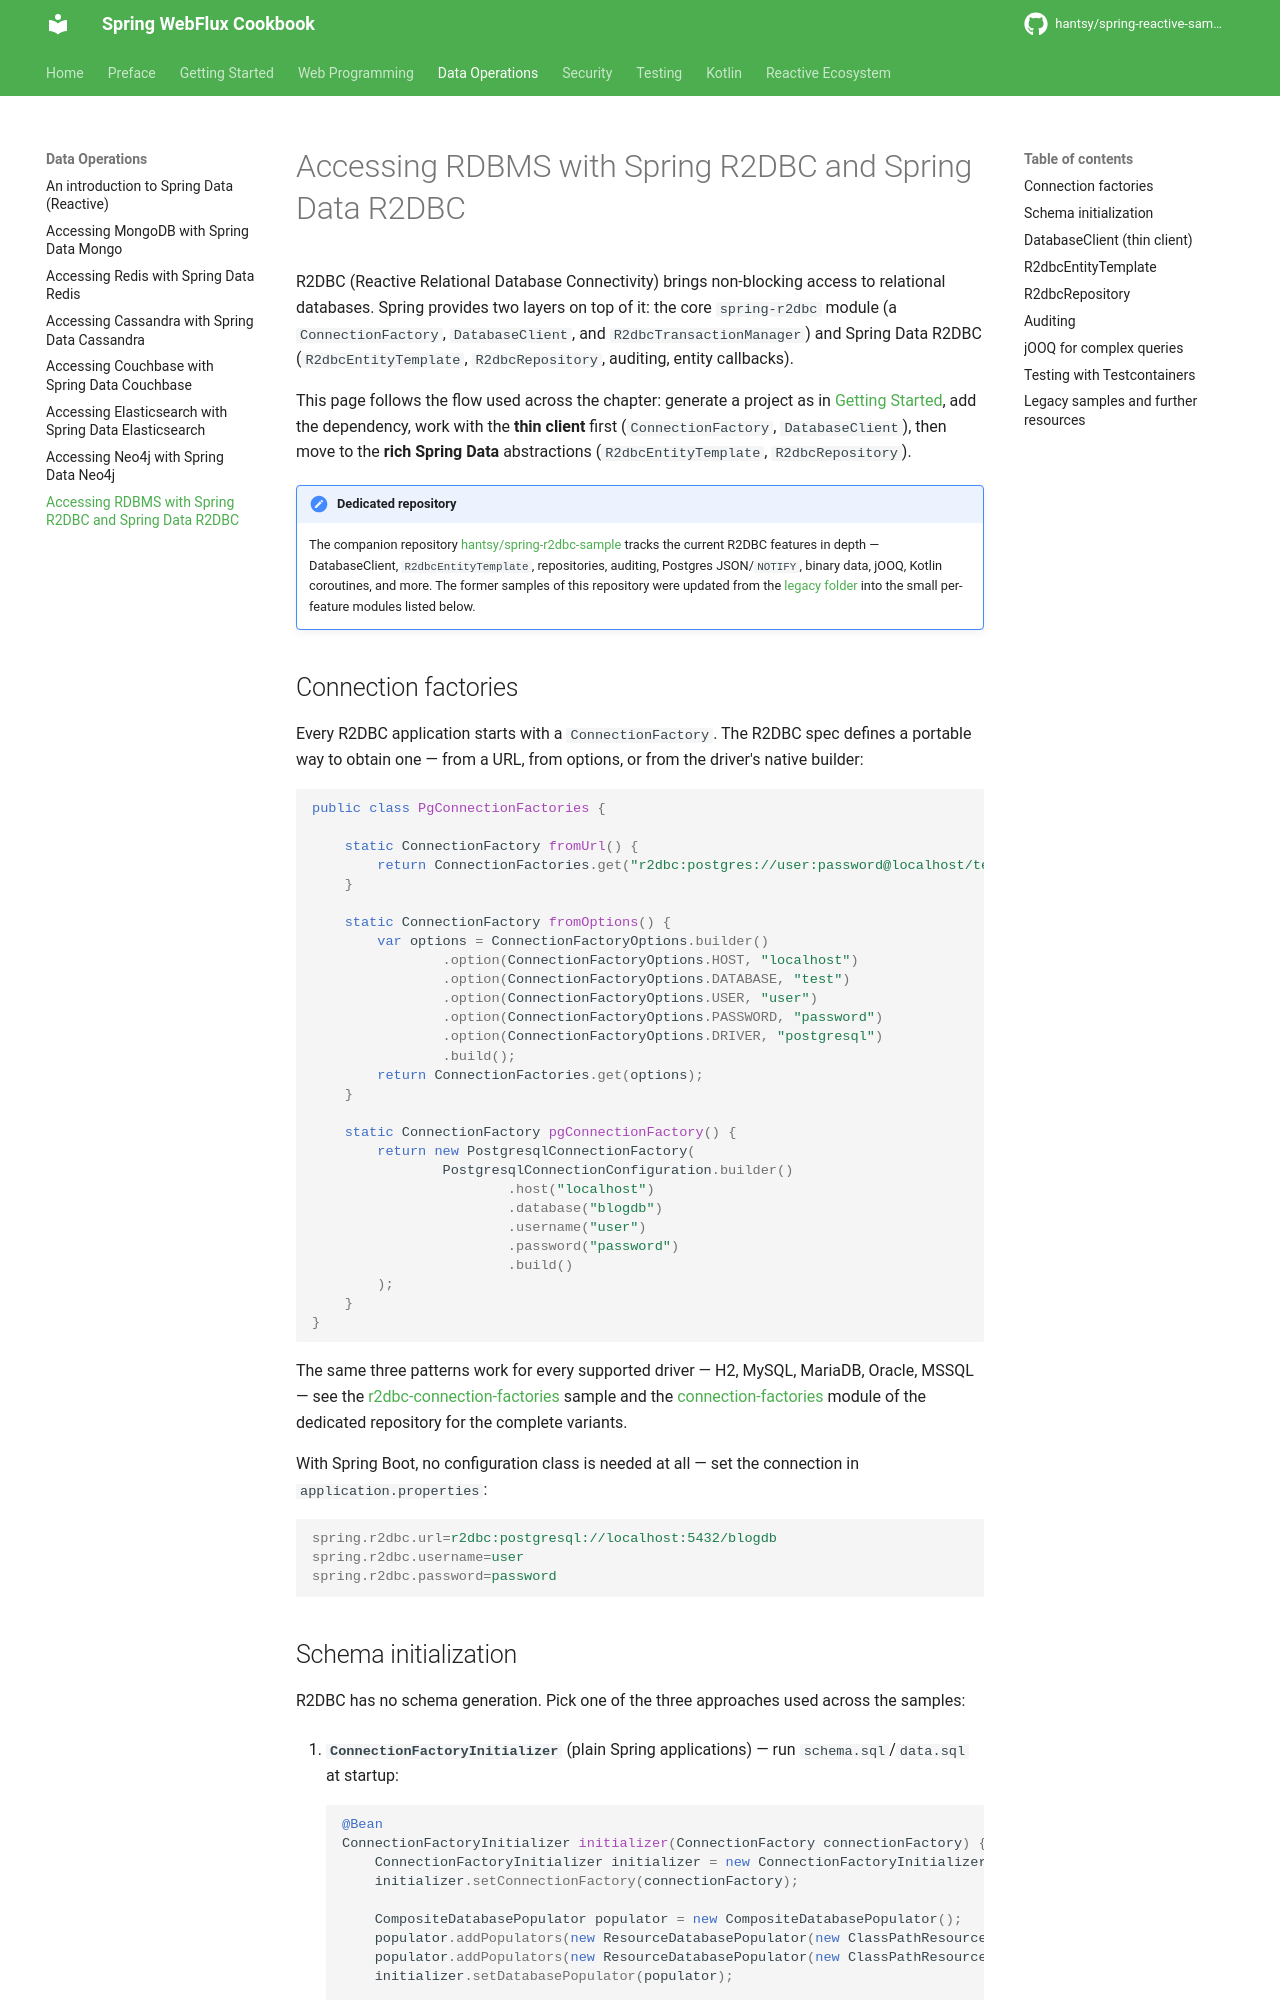

repository: hantsy/spring-reactive-sample · page: data/r2dbc/index.html · generator: mkdocs


# Accessing RDBMS with Spring R2DBC and Spring Data R2DBC

R2DBC (Reactive Relational Database Connectivity) brings non-blocking access to relational databases. Spring provides two layers on top of it: the core `spring-r2dbc` module (a `ConnectionFactory`, `DatabaseClient`, and `R2dbcTransactionManager`) and Spring Data R2DBC (`R2dbcEntityTemplate`, `R2dbcRepository`, auditing, entity callbacks).

This page follows the flow used across the chapter: generate a project as in [Getting Started](../start/intro.md), add the dependency, work with the **thin client** first (`ConnectionFactory`, `DatabaseClient`), then move to the **rich Spring Data** abstractions (`R2dbcEntityTemplate`, `R2dbcRepository`).

!!! note "Dedicated repository"

    The companion repository [hantsy/spring-r2dbc-sample](https://github.com/hantsy/spring-r2dbc-sample) tracks the current R2DBC features in depth — DatabaseClient, `R2dbcEntityTemplate`, repositories, auditing, Postgres JSON/`NOTIFY`, binary data, jOOQ, Kotlin coroutines, and more. The former samples of this repository were updated from the [legacy folder](https://github.com/hantsy/spring-reactive-sample/tree/master/legacy) into the small per-feature modules listed below.

## Connection factories

Every R2DBC application starts with a `ConnectionFactory`. The R2DBC spec defines a portable way to obtain one — from a URL, from options, or from the driver's native builder:

```java
public class PgConnectionFactories {

    static ConnectionFactory fromUrl() {
        return ConnectionFactories.get("r2dbc:postgres://user:password@localhost/test");
    }

    static ConnectionFactory fromOptions() {
        var options = ConnectionFactoryOptions.builder()
                .option(ConnectionFactoryOptions.HOST, "localhost")
                .option(ConnectionFactoryOptions.DATABASE, "test")
                .option(ConnectionFactoryOptions.USER, "user")
                .option(ConnectionFactoryOptions.PASSWORD, "password")
                .option(ConnectionFactoryOptions.DRIVER, "postgresql")
                .build();
        return ConnectionFactories.get(options);
    }

    static ConnectionFactory pgConnectionFactory() {
        return new PostgresqlConnectionFactory(
                PostgresqlConnectionConfiguration.builder()
                        .host("localhost")
                        .database("blogdb")
                        .username("user")
                        .password("password")
                        .build()
        );
    }
}
```

The same three patterns work for every supported driver — H2, MySQL, MariaDB, Oracle, MSSQL — see the [r2dbc-connection-factories](https://github.com/hantsy/spring-reactive-sample/tree/master/r2dbc-connection-factories) sample and the [connection-factories](https://github.com/hantsy/spring-r2dbc-sample/tree/master/connection-factories) module of the dedicated repository for the complete variants.

With Spring Boot, no configuration class is needed at all — set the connection in `application.properties`:

```properties
spring.r2dbc.url=r2dbc:postgresql://localhost:5432/blogdb
spring.r2dbc.username=user
spring.r2dbc.password=password
```
